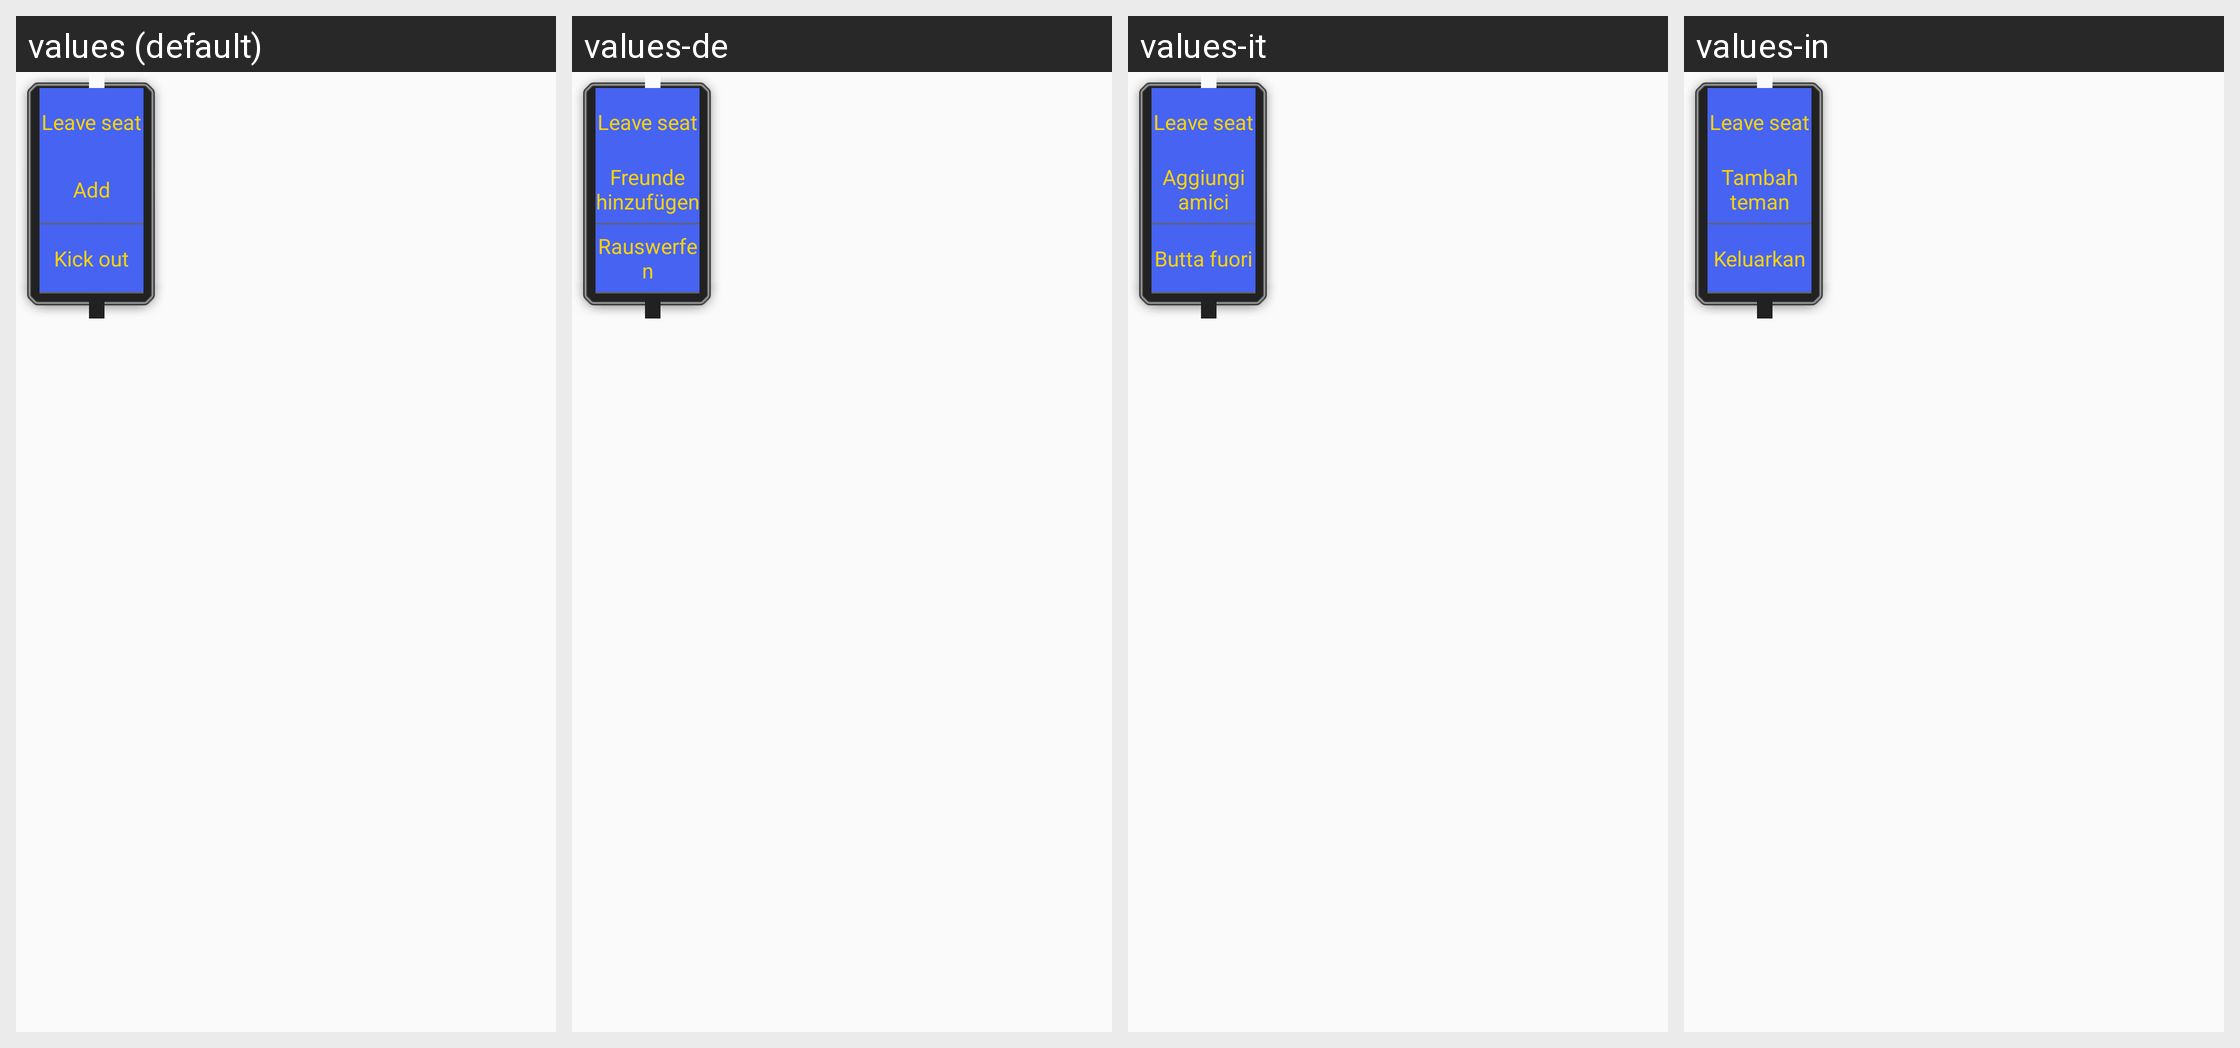

For this localized Android screen grid, give each drawn string resource with its value in every locale shown.
Android screen res/layout/watch_fort_menu_layer.xml rendered under 4 locales, left to right: values (default), values-de, values-it, values-in. Device: Nexus 5 (rendered at 1080×1920; each locale shown at half size, 540×960, under a caption strip naming it); theme AppTheme.
Other locales in the repository, not shown: values-af, values-ar, values-bg, values-bn, values-ca, values-cs, values-da, values-el, values-en, values-en-rGB, values-es, values-fa, values-fi, values-fr, values-gu, values-hi, values-hr, values-hu, values-iw, values-ja, values-kn, values-ko, values-mr, values-ms, values-nb, values-nl, values-pa, values-pl, values-pt, values-pt-rPT, values-ro, values-ru, values-sk, values-sr, values-sv, values-sw, values-ta, values-th, values-tl, values-tr, values-uk, values-ur, values-vi, values-zh, values-zh-rCN, values-zh-rHK, values-zh-rTW.
Strings drawn on this screen, with the default value and each locale's value (text and hints the layout hard-codes, and strings that could not be matched under every locale, appear in the picture but are not listed):

watch_fort_layout_leave
  values: Leave seat
  values-de: Leave seat  [not translated; the default value is used]
  values-it: Leave seat  [not translated; the default value is used]
  values-in: Leave seat  [not translated; the default value is used]

add_friend__text
  values: Add
  values-de: Freunde hinzufügen
  values-it: Aggiungi amici
  values-in: Tambah teman

kick_text
  values: Kick out
  values-de: Rauswerfen
  values-it: Butta fuori
  values-in: Keluarkan
